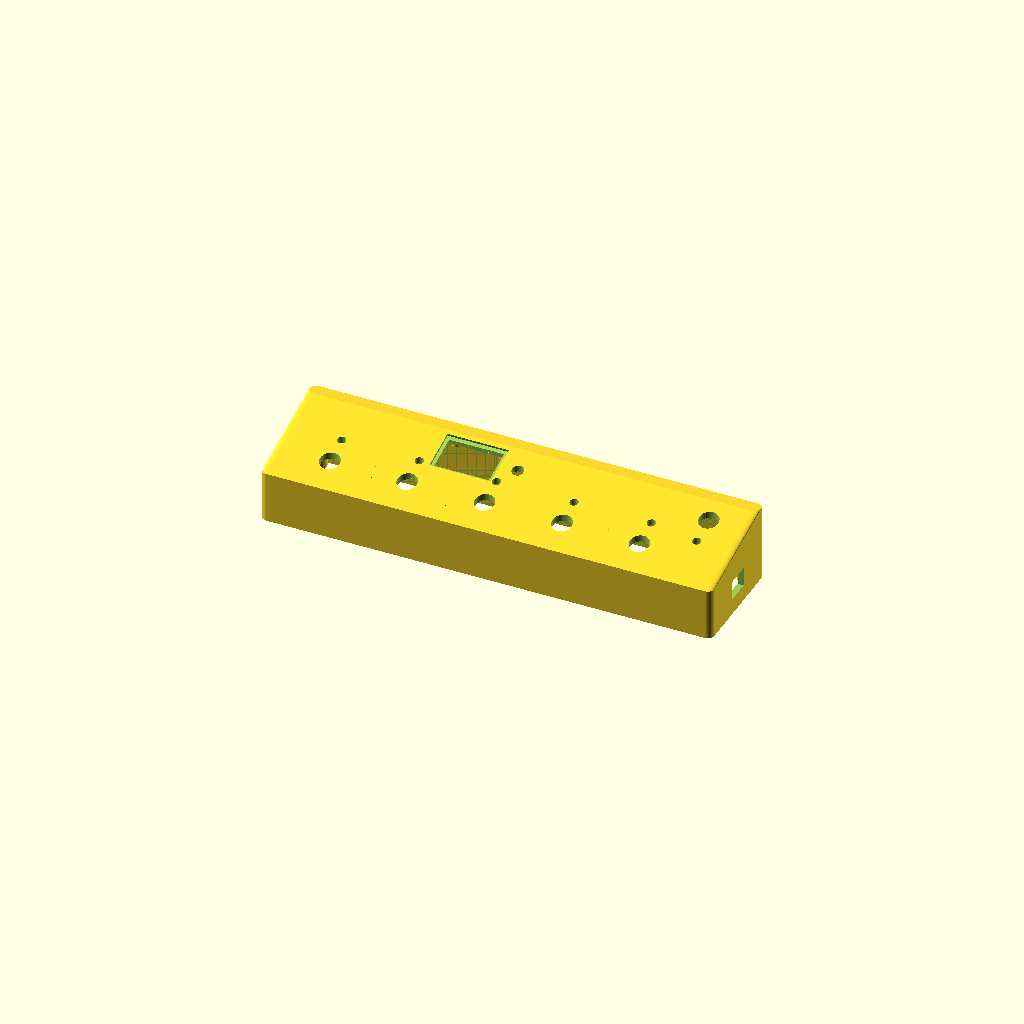
Cell 1 — every parameter at its default value.
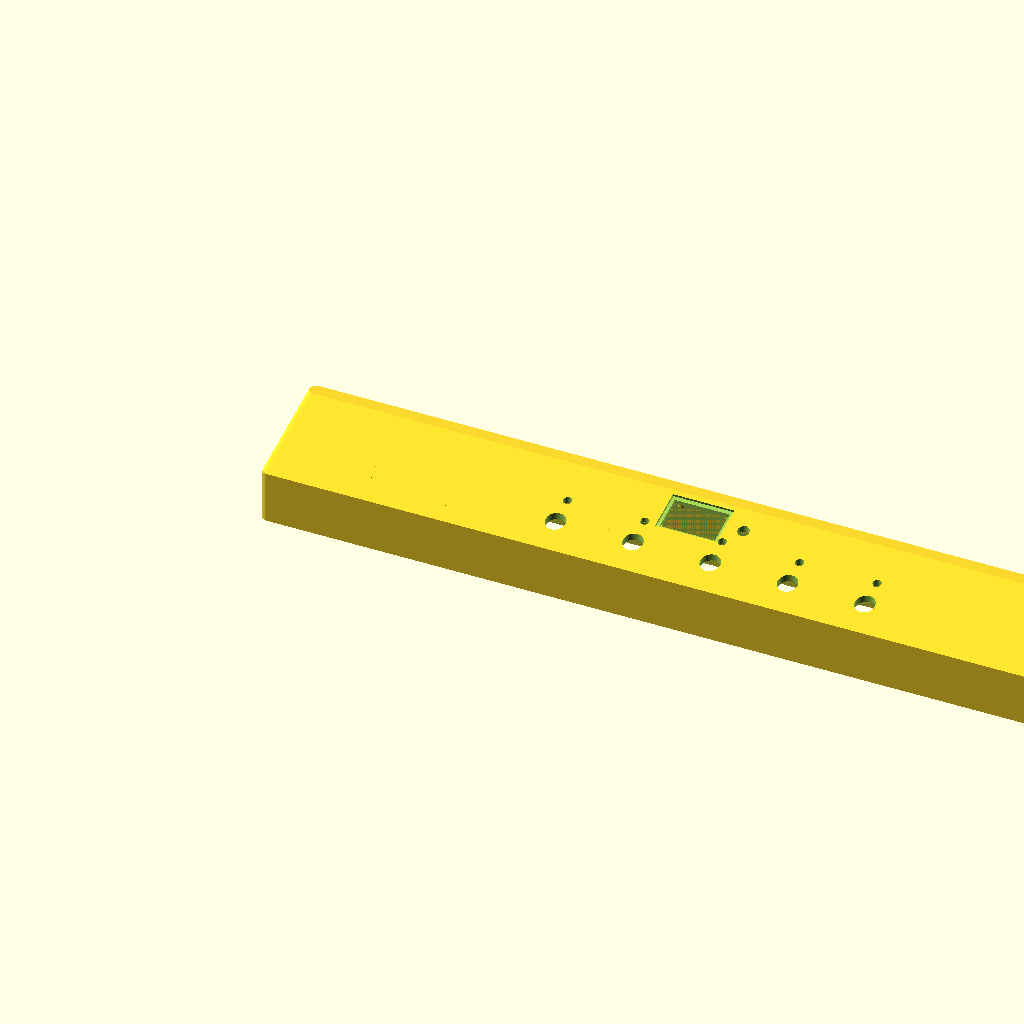
Cell 2: the same model with box_l = 560.
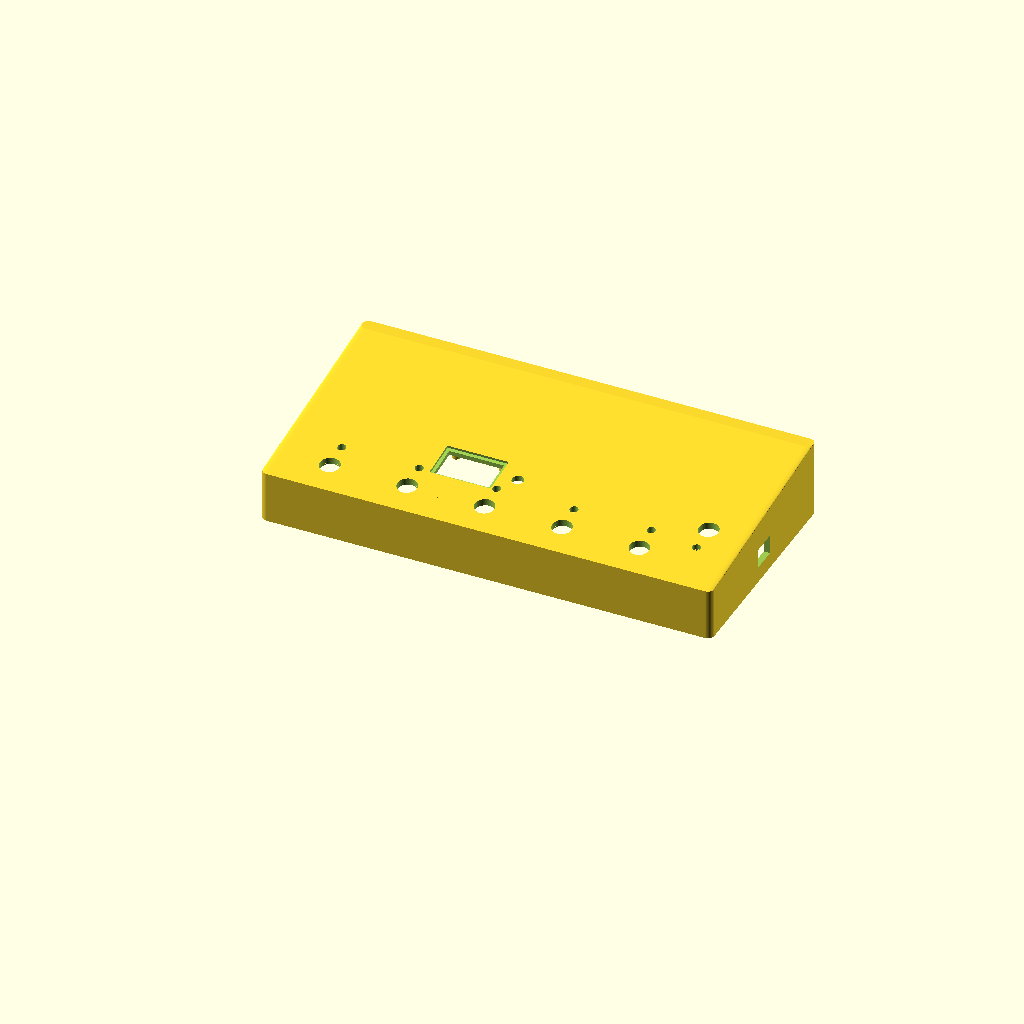
Cell 3 — box_w set to 140, the other parameters unchanged.
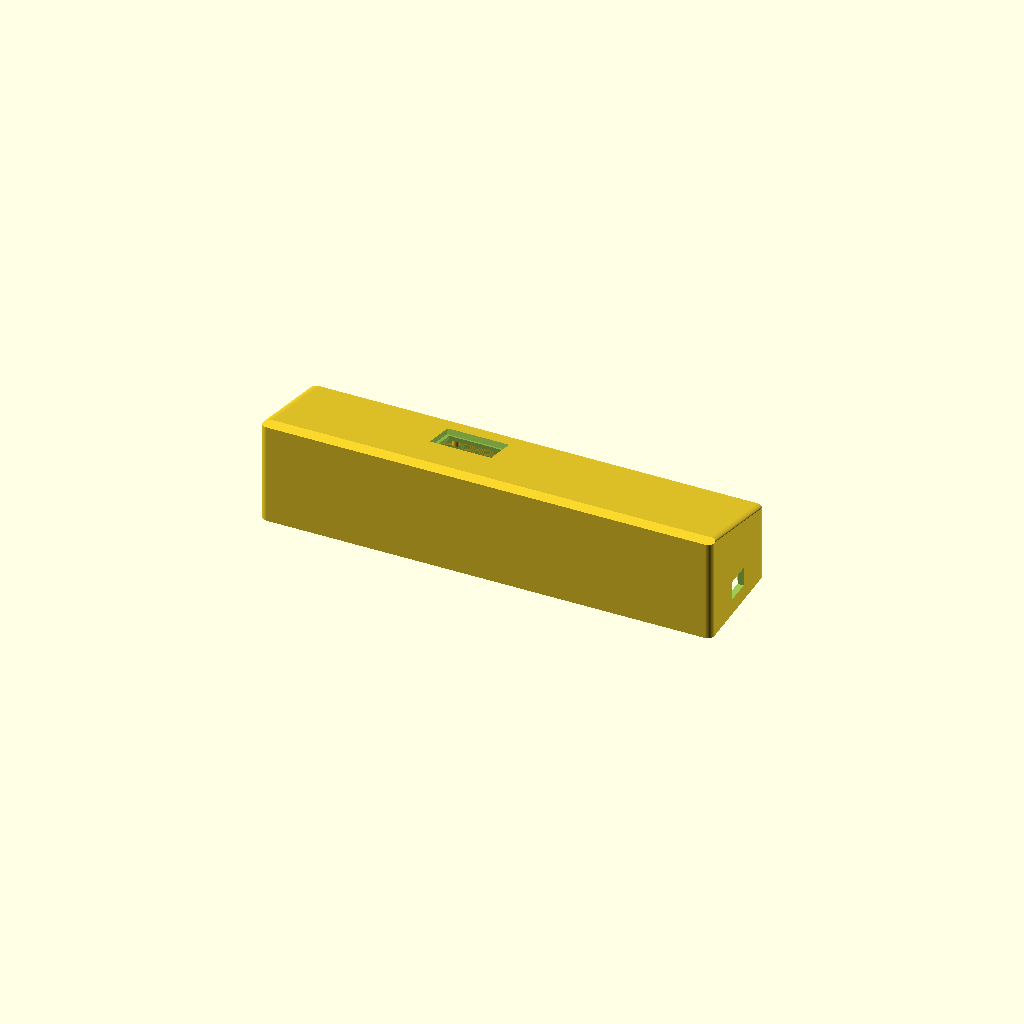
Cell 4: h_front = 64 (everything else at default).
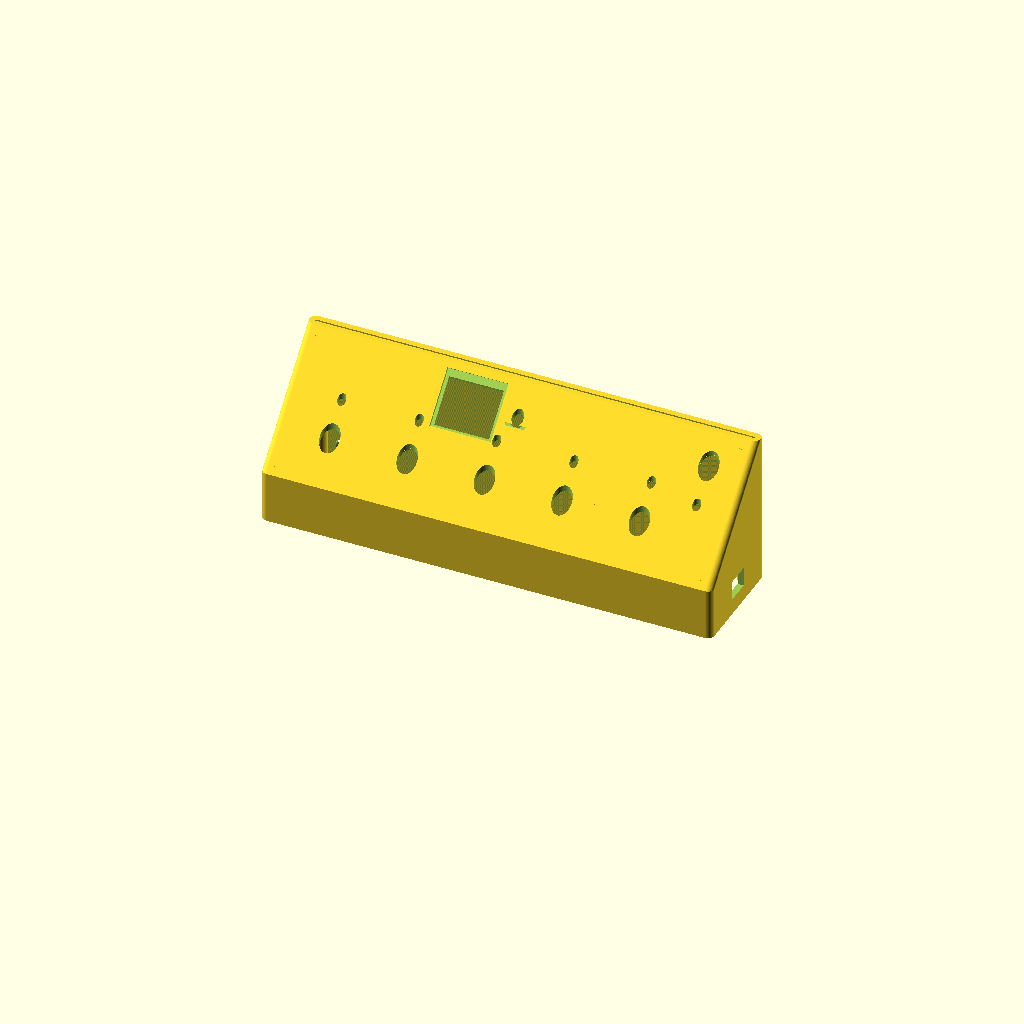
Cell 5: the same model with h_back = 96.
One fixed orthographic camera (rotation 55°, 0°, 25°; colour scheme Cornfield) for every cell.
The OpenSCAD source (pedal_enclosure.scad):
// ====================================================================
// Fender Mustang LT25 Smart Pedal: 100% PROOFED & TESTED (v2.4 Final)
// Complete Mechanical & Clearance Audit:
// 1. Zero Interior Obstruction: Hollow cavity is 100% free for switches & wiring.
// 2. 4x Heavy 10mm Stomp Pillars: Exactly at midpoints (X=58, 106, 154, 202mm).
//    Features 14mm conical flared heads fused 3.2mm into the 4.2mm roof.
// 3. True-Angle Acrylic Recess: Rotated to match 12.88° roof slope (1.5mm uniform depth).
// 4. OLED Mounting Pegs: Connect to slanted ceiling at exact Y coords + 1.8mm M2 pilot holes.
// 5. Rotary Encoder Spot-Face: 1.2mm interior pocket ensures full thread engagement.
// 6. Baseplate M3 Countersinks: Full 2.0mm depth for 100% flush screw heads.
// 7. Baseplate Pi Zero Standoffs: 5.5mm diameter with 2.2mm pilot holes for M2.5 screws.
// ====================================================================

$fn = 60; // High resolution circles

// --- SELECT PART TO RENDER ---
part_to_render = "top";  // Options: "top" or "baseplate"

// --- VERIFIED OVERALL DIMENSIONS (mm) ---
box_l   = 280.0;      // Total Length (Fits diagonally on 256mm Bambu bed at ~247.5mm envelope)
box_w   = 70.0;       // Total Width
h_front = 32.0;       // Front Height
h_back  = 48.0;       // Rear Height (~12.88° Ergonomic Incline)
wall    = 3.8;        // Heavy-duty side wall
roof    = 4.2;        // Ultra-heavy top stomping plate

switch_pitch = 48.0;  // 48mm center-to-center footswitch spacing
switch_d     = 12.2;  // 12mm switch + 0.2mm print clearance
led_d        = 5.2;   // 5mm LED + 0.2mm clearance
enc_d        = 7.2;   // Rotary encoder 7mm shaft hole

// Exact roof slope angle and mathematical roof-Z function
// Note: Corner cylinders are at y=4.0 and y=box_w-4.0 (66.0mm), span = 62.0mm
wedge_span = box_w - 8.0; // 62.0 mm
roof_angle = atan((h_back - h_front) / wedge_span); // ~14.47 degrees true slope
function roof_z(y) = h_front + (h_back - h_front) * (y / wedge_span);

// --- TOP SLANTED SHELL MODULE ---
module deluxe_slanted_top_shell() {
    oled_cx = (box_l/2) - 32.25; // 107.75 mm
    oled_cy = 47.0;             // Centered at Y=47mm: complete clearance from rear wall!

    difference() {
        // ============================================================
        // 1. POSITIVE ASSEMBLY
        // ============================================================
        union() {
            // A. Hollow Outer Slanted Shell
            difference() {
                // Outer Slanted Wedge Body
                hull() {
                    translate([4, 4, 0]) cylinder(r=4, h=h_front);
                    translate([box_l-4, 4, 0]) cylinder(r=4, h=h_front);
                    translate([4, box_w-4, 0]) cylinder(r=4, h=h_back);
                    translate([box_l-4, box_w-4, 0]) cylinder(r=4, h=h_back);
                }
                // Hollow Interior Cavity (Accurately parallel to slanted roof)
                hull() {
                    translate([wall, wall, -1]) 
                        cube([box_l - 2*wall, 1, roof_z(wall) - roof + 1]);
                    translate([wall, box_w - wall - 1, -1]) 
                        cube([box_l - 2*wall, 1, roof_z(box_w - wall) - roof + 1]);
                }
            }

            // B. STURDINESS UPGRADE: 4x Heavy 10mm Solid Stomp Pillars
            // Located at exact midpoints between switches.
            // Sliced at the interior ceiling plane: penetrates 0.8mm into ceiling for 100% fusion,
            // leaving 3.4mm of solid roof above. IMPOSSIBLE to poke out of the top!
            for (p = [[58.0, 20.0], [106.0, 14.0], [154.0, 14.0], [202.0, 20.0]]) {
                intersection() {
                    translate([p[0], p[1], 0])
                        cylinder(d=10.0, h=h_back);
                    // Ceiling trim volume:
                    hull() {
                        translate([wall, wall, -1]) 
                            cube([box_l - 2*wall, 1, roof_z(wall) - roof + 1.8]);
                        translate([wall, box_w - wall - 1, -1]) 
                            cube([box_l - 2*wall, 1, roof_z(box_w - wall) - roof + 1.8]);
                    }
                }
            }

            // C. 4x M2 Standoff Pegs for 1.3" OLED Display (Monolithically fused into ceiling)
            // Verified 1.3" SH1106 OLED Pitch: 29.0mm x 28.0mm
            for (dx = [-14.5, 14.5]) {
                for (dy = [-14.0, 14.0]) {
                    px = oled_cx + dx;
                    py = oled_cy + dy;
                    translate([px, py, roof_z(py) - roof - 4.0])
                        cylinder(d=4.5, h=6.0);
                }
            }

            // D. 4x Corner Screw Bosses for M3 Brass Heat-Set Inserts (9mm solid)
            translate([8.0, 8.0, 0]) cylinder(d=9.0, h=roof_z(8.0) - roof);
            translate([box_l-8.0, 8.0, 0]) cylinder(d=9.0, h=roof_z(8.0) - roof);
            translate([8.0, box_w-8.0, 0]) cylinder(d=9.0, h=roof_z(box_w-8.0) - roof);
            translate([box_l-8.0, box_w-8.0, 0]) cylinder(d=9.0, h=roof_z(box_w-8.0) - roof);
        }

        // ============================================================
        // 2. NEGATIVE CUTOUTS (Punched through entire assembly)
        // ============================================================

        // A. Lower Row: 5x Footswitch Holes (X = 34, 82, 130, 178, 226 mm, Y = 20.0 mm)
        for (i = [0:4]) {
            x_pos = (box_l/2) - (2 * switch_pitch) + (i * switch_pitch) - 10.0;
            translate([x_pos, 20.0, -1])
                cylinder(d=switch_d, h=h_back + 5);
        }

        // B. Lower Row: 5x Status LED Ports (Y = 36.0 mm)
        for (i = [0:4]) {
            x_pos = (box_l/2) - (2 * switch_pitch) + (i * switch_pitch) - 10.0;
            translate([x_pos, 36.0, -1])
                cylinder(d=led_d, h=h_back + 5);
        }

        // C. Upper Deck: 1.3" OLED Window Cutout (34.0mm x 20.0mm through-hole)
        translate([oled_cx - 17.0, oled_cy - 10.0, -1])
            cube([34.0, 20.0, h_back + 5]);

        // D. Upper Deck: Protective Acrylic Recess (1.5mm uniform depth, tilted with roof)
        translate([0, 0, h_front])
            rotate([roof_angle, 0, 0])
            translate([oled_cx - 19.0, (oled_cy / cos(roof_angle)) - (12.0 / cos(roof_angle)), -1.5])
                cube([38.0, 24.0 / cos(roof_angle), 5.0]);

        // E. 4x M2 Pilot Holes in OLED Standoff Pegs (2.0mm dia, 4.0mm deep)
        // Verified 1.3" SH1106 OLED Pitch: 29.0mm x 28.0mm
        for (dx = [-14.5, 14.5]) {
            for (dy = [-14.0, 14.0]) {
                px = oled_cx + dx;
                py = oled_cy + dy;
                translate([px, py, roof_z(py) - roof - 4.2])
                    cylinder(d=2.0, h=4.2);
            }
        }

        // F. Upper Deck: Clickable Rotary Encoder Hole (X = 138.0 mm, Y = 47.0 mm)
        translate([(box_l/2) - 2.0, 47.0, -1])
            cylinder(d=enc_d, h=h_back + 5);

        // Rotary Encoder Interior Spot-Face (14mm pocket, 1.2mm deep for extra thread grip)
        translate([(box_l/2) - 2.0, 47.0, roof_z(47.0) - roof - 0.1])
            cylinder(d=14.0, h=1.3);

        // G. Upper Deck: TOP-FAR-RIGHT Dedicated MUTE / TUNER Switch (X = 256.0 mm, Y = 48.0 mm)
        translate([box_l - 24.0, 48.0, -1])
            cylinder(d=switch_d, h=h_back + 5);

        // Mute / Tuner Status LED Hole (X = 256.0 mm, Y = 32.0 mm)
        translate([box_l - 24.0, 32.0, -1])
            cylinder(d=led_d, h=h_back + 5);

        // H. Rear Flank: 9V DC Barrel Jack Port (8.2mm hole)
        translate([20.0, box_w - wall - 1, 14.0])
            rotate([-90, 0, 0]) cylinder(d=8.2, h=wall + 3);

        // I. Rear Flank: USB-C 5V Desk Power Port (Centered at X=40.0mm, Z=3.5mm matching baseplate cradle)
        translate([40.0 - 5.5, box_w - wall - 1, 3.5])
            cube([11.0, wall + 3, 5.5]);

        // J. Right Flank: Recessed Micro-USB Strain Relief Pocket (15mm deep)
        translate([box_l - wall - 12.0, (box_w/2) - 8.0, 10.0])
            cube([wall + 15.0, 16.0, 12.0]);

        // K. 4x M3 Brass Heat-Set Insert Holes (4.2mm dia, 6mm deep)
        translate([8.0, 8.0, -1]) cylinder(d=4.2, h=6.5);
        translate([box_l-8.0, 8.0, -1]) cylinder(d=4.2, h=6.5);
        translate([8.0, box_w-8.0, -1]) cylinder(d=4.2, h=6.5);
        translate([box_l-8.0, box_w-8.0, -1]) cylinder(d=4.2, h=6.5);
    }
}

// --- BASEPLATE (Bottom Cover) MODULE ---
module deluxe_slanted_baseplate() {
    base_thick = 3.5;
    difference() {
        // Flat matching outer perimeter
        hull() {
            translate([4, 4, 0]) cylinder(r=4, h=base_thick);
            translate([box_l-4, 4, 0]) cylinder(r=4, h=base_thick);
            translate([4, box_w-4, 0]) cylinder(r=4, h=base_thick);
            translate([box_l-4, box_w-4, 0]) cylinder(r=4, h=base_thick);
        }

        // 4x Countersunk M3 Screw Holes (2.0mm deep 90° bevel so screw heads sit 100% flush)
        for (pos = [[8.0, 8.0], [box_l-8.0, 8.0], [8.0, box_w-8.0], [box_l-8.0, box_w-8.0]]) {
            translate([pos[0], pos[1], -0.1]) {
                cylinder(d=3.4, h=base_thick + 0.5); // 3.4mm through-hole
                cylinder(d1=6.5, d2=3.4, h=2.0);    // 90° Countersink bevel
            }
        }
    }

    // 1. RASPBERRY PI ZERO 2 W MOUNTING BAY (58.0mm x 23.0mm grid)
    // Positioned at Y = 32mm: High headroom area, zero collision with lower switches!
    pi_x = 95.0;
    pi_y = 32.0;
    for (offset = [[0, 0], [58.0, 0], [0, 23.0], [58.0, 23.0]]) {
        difference() {
            translate([pi_x + offset[0], pi_y + offset[1], base_thick])
                cylinder(d=5.5, h=4.0);
            translate([pi_x + offset[0], pi_y + offset[1], base_thick - 0.5])
                cylinder(d=2.2, h=5.0); // M2.5 screw pilot hole
        }
    }

    // 2. POWER MANAGEMENT BAY: MP1584EN 5V Buck Converter Cradle
    // Located at X = 20.0mm, Y = 34.0mm (Right behind the 9V DC Jack)
    // Board size: 22.2mm x 17.2mm
    buck_x = 20.0;
    buck_y = 34.0;
    difference() {
        translate([buck_x - 1.2, buck_y - 1.2, base_thick])
            cube([24.6, 19.6, 2.5]);
        translate([buck_x, buck_y, base_thick])
            cube([22.2, 17.2, 3.0]); // Snug retention pocket for MP1584EN board
    }

    // 3. POWER MANAGEMENT BAY: USB-C Female Breakout Board Cradle
    // Located at X = 40.0mm, aligned with the rear wall USB-C cutout (Y = 54mm)
    // Board size: 14.6mm x 12.0mm
    usbc_x = 40.0;
    usbc_y = 54.0;
    difference() {
        translate([usbc_x - 8.5, usbc_y - 1.2, base_thick])
            cube([17.0, 13.0, 2.5]);
        translate([usbc_x - 7.3, usbc_y, base_thick])
            cube([14.6, 14.0, 3.0]); // Snug retention pocket for USB-C breakout board
    }

    // 4. CABLE STRAIN RELIEF: Zip-Tie Bridge for USB Host Cable to Amp
    // Located at X = 246.0mm, Y = 32.0mm: Secures internal cable before exiting to right flank
    translate([246.0, 32.0, base_thick]) {
        difference() {
            cube([10.0, 8.0, 5.0]);
            translate([2.5, -0.5, 1.5])
                cube([5.0, 9.0, 2.5]); // Tunnel for zip-tie
        }
    }
}

// --- RENDER LOGIC ---
if (part_to_render == "top") {
    deluxe_slanted_top_shell();
} else if (part_to_render == "baseplate") {
    deluxe_slanted_baseplate();
}
Parameter table extracted from the source (name, type, default, range or options):
part_to_render: string, default "top"
box_l: number, default 280
box_w: number, default 70
h_front: number, default 32
h_back: number, default 48
wall: number, default 3.8
roof: number, default 4.2
switch_pitch: number, default 48
switch_d: number, default 12.2
led_d: number, default 5.2
enc_d: number, default 7.2
